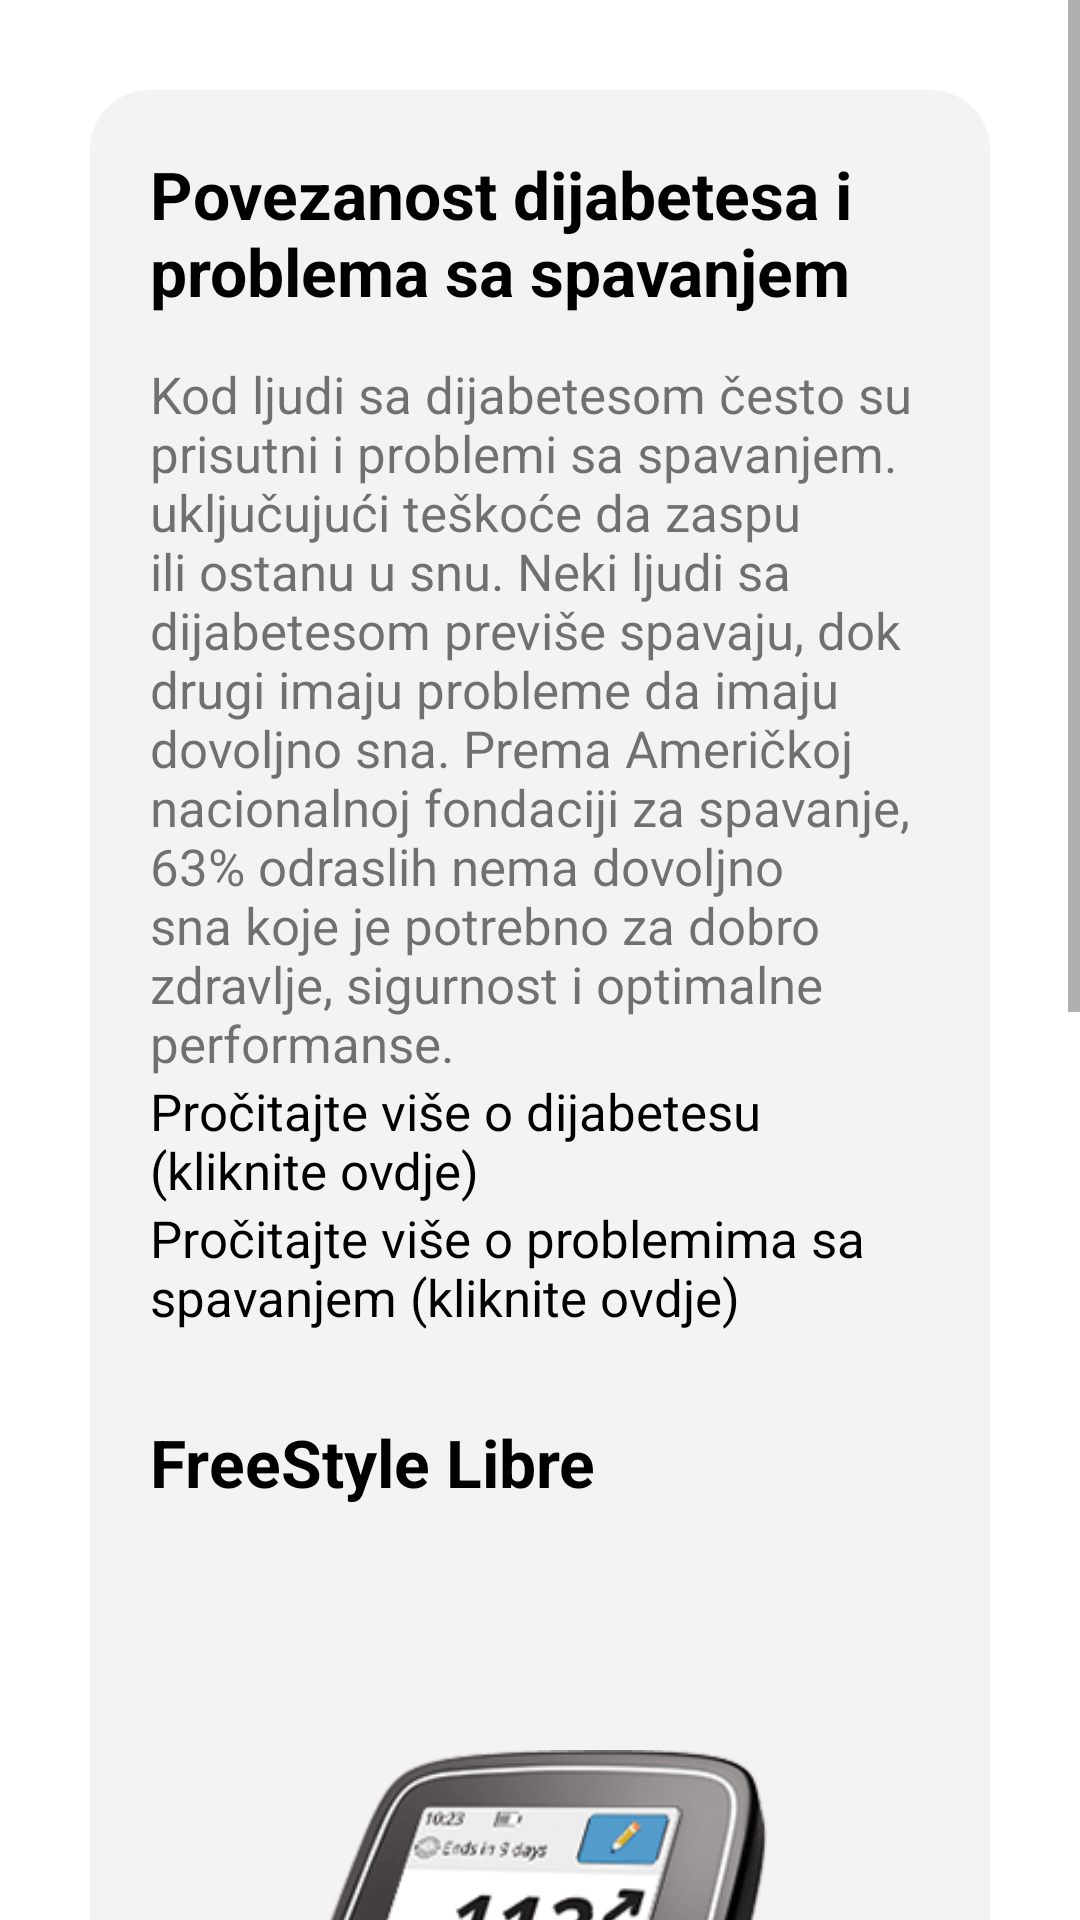

The Android layout XML behind this screen, and the referenced resources:
<!-- AndroidManifest.xml: application theme Theme.PraćenjeIProcjenaPoremećajaSpavanjaOsobaOboljelihOdDijabetesa -->
<!-- res/layout/fragment_home.xml -->
<?xml version="1.0" encoding="utf-8"?>
<LinearLayout xmlns:android="http://schemas.android.com/apk/res/android"
    xmlns:app="http://schemas.android.com/apk/res-auto"
    xmlns:tools="http://schemas.android.com/tools"
    android:layout_width="match_parent"
    android:layout_height="match_parent"
    android:orientation="vertical"
    tools:context=".HomeFragment">

    <ScrollView
        android:layout_width="match_parent"
        android:layout_height="wrap_content">

        <LinearLayout
            android:layout_width="match_parent"
            android:layout_height="match_parent"
            android:orientation="vertical"
            android:layout_margin="30dp"
            android:padding="20dp"
            android:background="@drawable/linearlayout_background">

            <TextView
                android:layout_width="match_parent"
                android:layout_height="wrap_content"
                android:text="@string/DeseaseConnectionTittle"
                android:textStyle="bold"
                android:textSize="22sp"
                android:textColor="@color/black"
                android:layout_marginBottom="15dp"/>

            <TextView
                android:layout_width="match_parent"
                android:layout_height="wrap_content"
                android:text="@string/AboutDiseaseConnection"
                android:textSize="17sp"/>

            <TextView
                android:id="@+id/tvReadMoreDiabetes"
                android:layout_width="match_parent"
                android:layout_height="wrap_content"
                android:text="@string/ReadMoreAboutDiabetes"
                android:textSize="17sp"
                android:textColor="@color/black"/>

            <TextView
                android:id="@+id/tvReadMoreSleep"
                android:layout_width="match_parent"
                android:layout_height="wrap_content"
                android:text="@string/ReadMoreAboutProblemsWithSleep"
                android:textSize="17sp"
                android:textColor="@color/black"/>

            <TextView
                android:layout_below="@id/tvMorningFeel"
                android:layout_width="match_parent"
                android:layout_height="wrap_content"
                android:background="@drawable/textview_bottomborder"
                android:layout_marginBottom="10dp"/>

            <TextView
                android:layout_width="match_parent"
                android:layout_height="wrap_content"
                android:text="@string/FreeStyleLibreTittle"
                android:textStyle="bold"
                android:textSize="22sp"
                android:textColor="@color/black"
                android:layout_marginBottom="15dp"/>

            <ImageView
                android:layout_width="wrap_content"
                android:layout_height="wrap_content"
                android:layout_gravity="center"
                android:padding="20dp"
                android:src="@drawable/freestyle_libre" />

            <TextView
                android:layout_width="match_parent"
                android:layout_height="wrap_content"
                android:text="@string/AboutFreeStyleLibre"
                android:textSize="17sp"/>

            <TextView
                android:layout_width="match_parent"
                android:layout_height="30dp" />


        </LinearLayout>
    </ScrollView>
</LinearLayout>
<!-- resources referenced by this layout -->
<resources>
  <color name="black">#FF000000</color>
  <!-- drawable freestyle_libre: png bitmap (drawable, 37159 bytes) -->
  <!-- drawable linearlayout_background (drawable) -->
  <?xml version="1.0" encoding="utf-8"?>
  <shape xmlns:android="http://schemas.android.com/apk/res/android" android:shape="rectangle">
      <corners android:radius="20dp"/>
      <solid android:color="@color/lightgray" />
  </shape>
  <string name="AboutDiseaseConnection">Kod ljudi sa dijabetesom često su prisutni i problemi sa spavanjem. uključujući teškoće da zaspu ili ostanu u snu. Neki ljudi sa dijabetesom previše spavaju, dok drugi imaju probleme da imaju dovoljno sna. Prema Američkoj nacionalnoj fondaciji za spavanje, 63% odraslih nema dovoljno sna koje je potrebno za dobro zdravlje, sigurnost i optimalne performanse.</string>
  <string name="AboutFreeStyleLibre">FreeStyle Libre flash sustav za praćenje glukoze pacijente oslobađa svakodnevnih, redovitih uboda potrebnih za mjerenje glukoze u krvi. Uz FreeStyle Libre jednostavno provjerite svoju glukozu bilo kada i bilo gdje! Samo skenirajte FreeStyle Libre senzor kako biste dobili trenutačno očitanje, smjer u kojem se glukoza kreće te pregled kretanja glukoze u posljednjih 8 sati.</string>
  <string name="DeseaseConnectionTittle">Povezanost dijabetesa i problema sa spavanjem</string>
  <string name="FreeStyleLibreTittle">FreeStyle Libre</string>
  <string name="ReadMoreAboutDiabetes">Pročitajte više o dijabetesu (kliknite ovdje)</string>
  <string name="ReadMoreAboutProblemsWithSleep">Pročitajte više o problemima sa spavanjem (kliknite ovdje)</string>
  <style name="Theme.PraćenjeIProcjenaPoremećajaSpavanjaOsobaOboljelihOdDijabetesa" parent="Theme.MaterialComponents.DayNight.NoActionBar">
          
          <item name="colorPrimary">@color/purple_500</item>
          <item name="colorPrimaryVariant">@color/purple_700</item>
          <item name="colorOnPrimary">@color/white</item>
          
          <item name="colorSecondary">@color/teal_200</item>
          <item name="colorSecondaryVariant">@color/teal_700</item>
          <item name="colorOnSecondary">@color/black</item>
          
          <item name="android:statusBarColor" tools:targetApi="l">?attr/colorPrimaryVariant</item>
          
      </style>
  <color name="lightgray">#F3F3F3</color>
  <color name="purple_500">#FF6200EE</color>
  <color name="purple_700">#FF3700B3</color>
  <color name="white">#FFFFFFFF</color>
  <color name="teal_200">#FF03DAC5</color>
  <color name="teal_700">#FF018786</color>
</resources>
